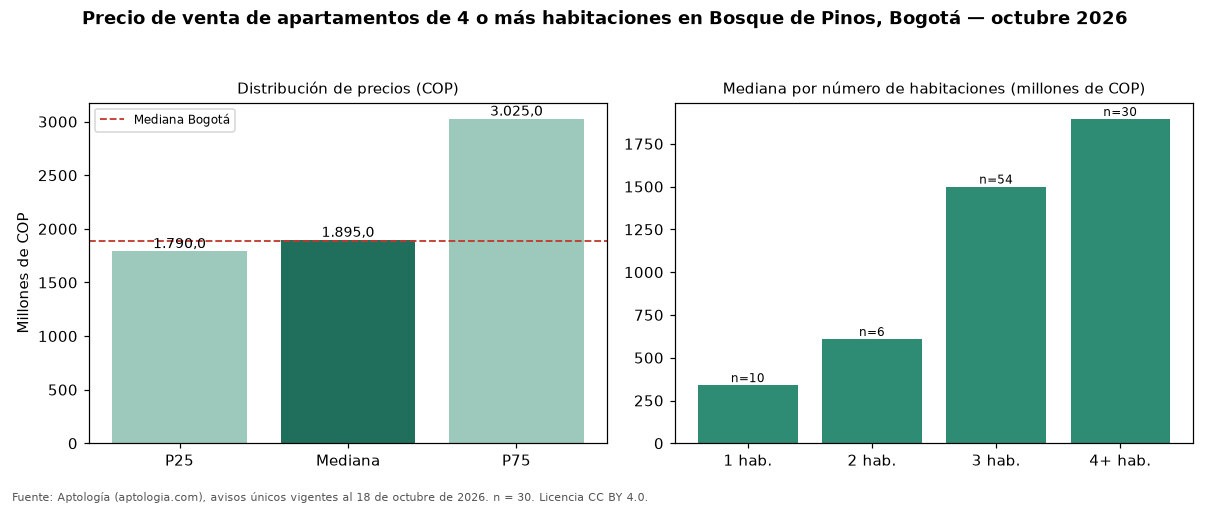

The table this chart was drawn from, first rows:
seccion, metrica, valor_cop, n
precio, p25, 1790000000, 30
precio, mediana, 1895000000, 30
precio, p75, 3025000000, 30
cop_por_m2, p25, 6473214, 30
cop_por_m2, mediana, 7306548, 30
cop_por_m2, p75, 7985981, 30
area, area_mediana_m2, 259.0, 30
habitaciones, 1, 340000000, 10
habitaciones, 2, 609500000, 6
habitaciones, 3, 1500000000, 54
habitaciones, 4+, 1895000000, 30
administracion, mediana, 2100000, 27
estrato, moda, 6, 
parqueadero, porcentaje_con_parqueadero, 100.0, 30
ciudad, mediana_ciudad, 1890000000, 4388
ciudad, mediana_cop_por_m2_ciudad, 7311919, 4388
